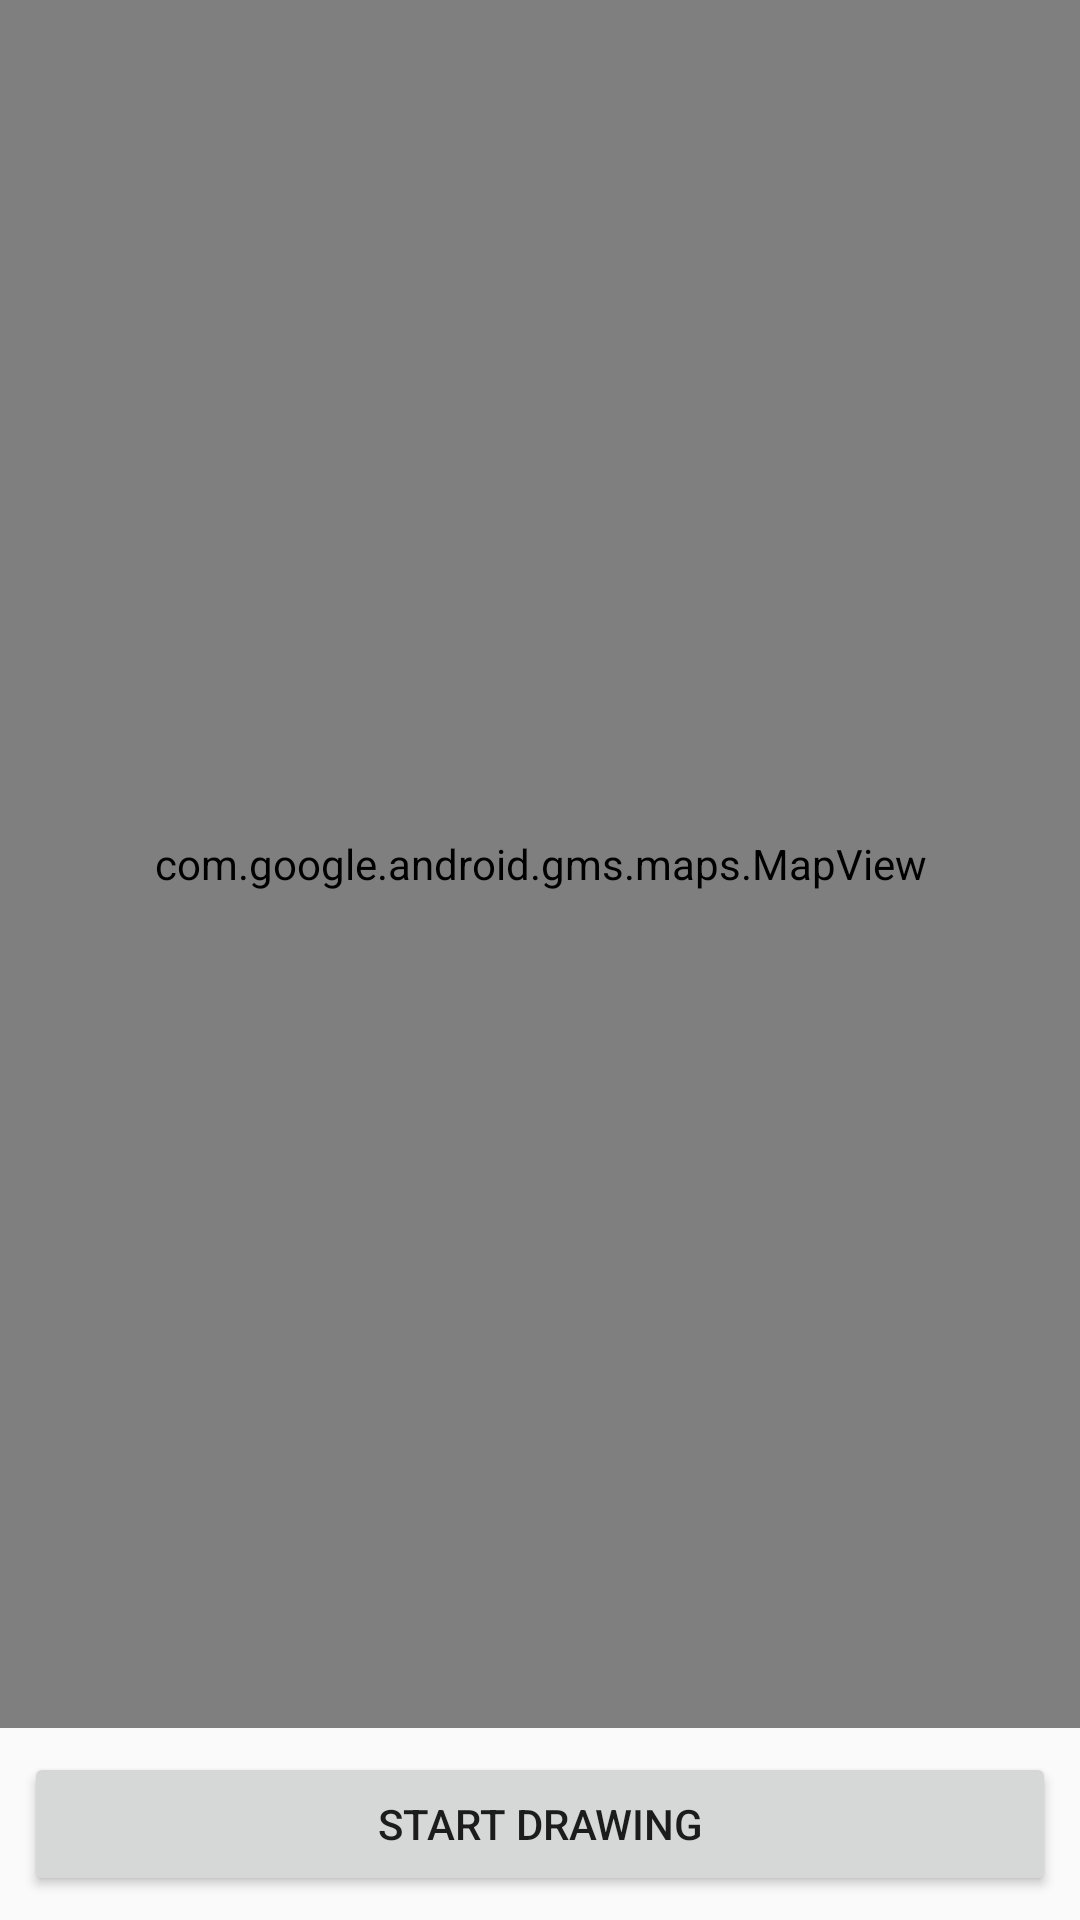

Reconstruct the res/layout file that produces this screen, plus the resources it refers to.
<!-- AndroidManifest.xml: application theme AppTheme -->
<!-- res/layout/fragment_maps.xml -->
<?xml version="1.0" encoding="utf-8"?>
<androidx.constraintlayout.widget.ConstraintLayout xmlns:android="http://schemas.android.com/apk/res/android"
    xmlns:app="http://schemas.android.com/apk/res-auto"
    xmlns:tools="http://schemas.android.com/tools"
    android:layout_width="match_parent"
    android:layout_height="match_parent"
    tools:context=".ui.maps.MapsFragment">

    <com.google.android.gms.maps.MapView
        android:id="@+id/mapView"
        android:layout_width="0dp"
        android:layout_height="0dp"
        android:layout_marginBottom="8dp"
        app:layout_constraintBottom_toTopOf="@+id/drawingButton"
        app:layout_constraintEnd_toEndOf="parent"
        app:layout_constraintHorizontal_bias="0.5"
        app:layout_constraintStart_toStartOf="parent"
        app:layout_constraintTop_toTopOf="parent" />

    <Button
        android:id="@+id/drawingButton"
        android:layout_width="0dp"
        android:layout_height="wrap_content"
        android:layout_marginStart="8dp"
        android:layout_marginEnd="8dp"
        android:layout_marginBottom="8dp"
        android:text="@string/start_drawing"
        app:layout_constraintBottom_toBottomOf="parent"
        app:layout_constraintEnd_toEndOf="parent"
        app:layout_constraintStart_toStartOf="parent" />

</androidx.constraintlayout.widget.ConstraintLayout>
<!-- resources referenced by this layout -->
<resources>
  <string name="start_drawing">Start Drawing</string>
  <style name="AppTheme" parent="Theme.AppCompat.Light.NoActionBar">
          
          <item name="colorPrimary">@color/colorPrimary</item>
          <item name="colorPrimaryDark">@color/colorPrimaryDark</item>
          <item name="colorAccent">@color/colorAccent</item>
      </style>
  <color name="colorPrimary">#00BCD4</color>
  <color name="colorPrimaryDark">#006C7A</color>
  <color name="colorAccent">#03DAC5</color>
</resources>
